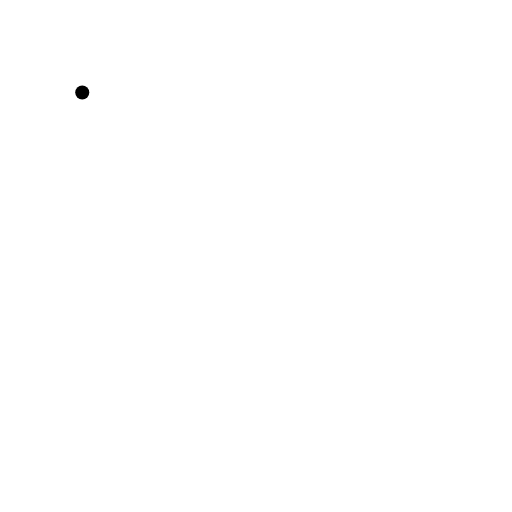
t = 0.00 s
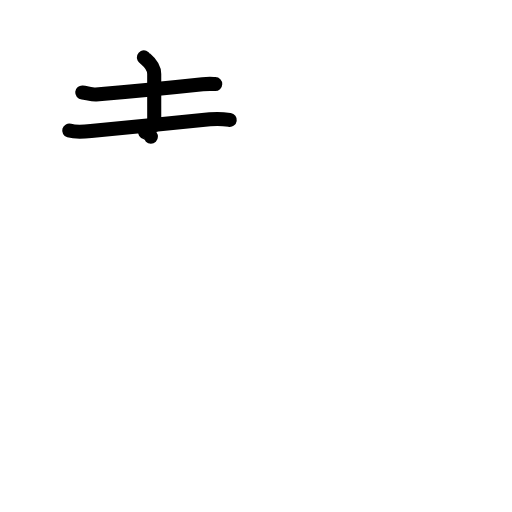
t = 3.38 s
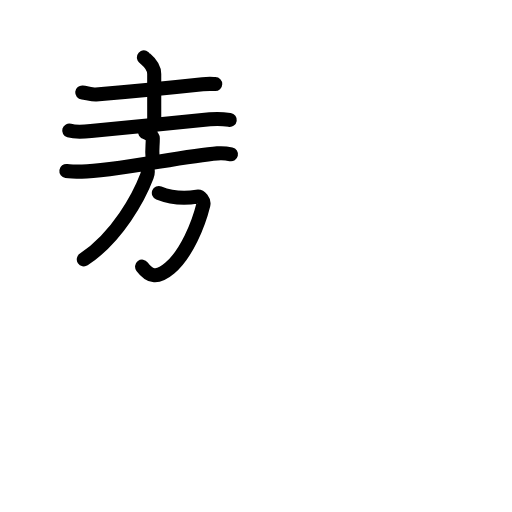
t = 6.88 s
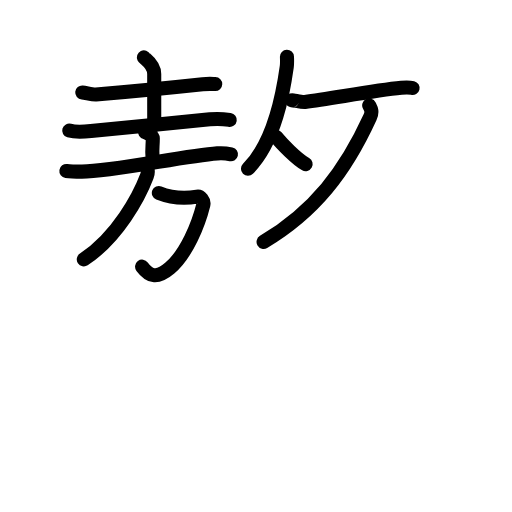
t = 10.13 s
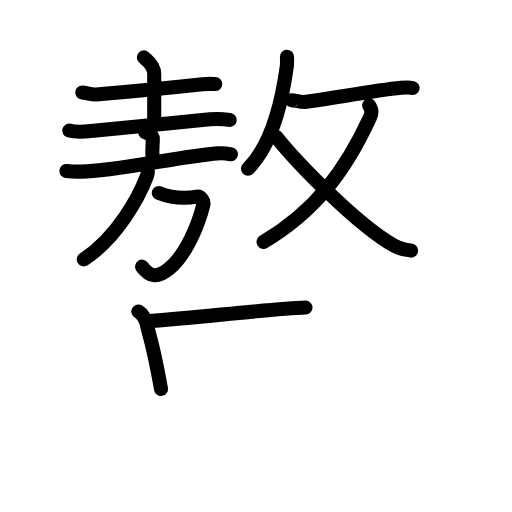
t = 12.25 s
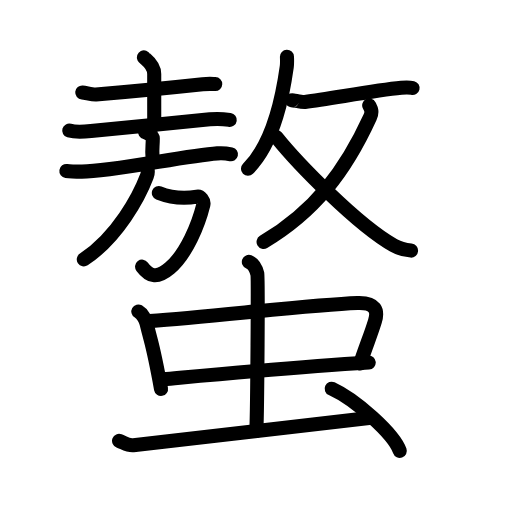
t = 17.00 s

The animated SVG that drew these frames (rendered in a browser with its animation timeline set to each time). Animation: 54 SMIL elements (animate=54); one cycle of 17.00 s.

<?xml version="1.0" encoding="UTF-8"?>
<!--
AniKanjiVG is licensed by CC-BY-SA Paul C. Sommerhoff (https://bitbucket.org/sommerhoff/anikanjivg).
AniKanjiVG uses KanjiVG which is licensed by CC-BY-SA Ulrich Apel (http://kanjivg.tagaini.net).
See also http://creativecommons.org/licenses/by-sa/3.0/
-->
<svg xmlns:kvg='http://kanjivg.tagaini.net' xmlns='http://www.w3.org/2000/svg' width='109' height='109' viewBox='0 0 109 109' style='fill:none;stroke:#000000;stroke-width:3;stroke-linecap:round;stroke-linejoin:round;' id="kvg:kanji_087af"><g id="kvg:087af" kvg:element="螯"><g id="kvg:087af-g1" kvg:element="敖" kvg:position="top"><g id="kvg:087af-g2" kvg:position="left"><g id="kvg:087af-g3" kvg:element="土" kvg:position="top"><path id="kvg:087af-s1" kvg:type="㇐" d="M17.51,19.68c0.77,0.07,2.16,0.5,2.93,0.44c5.86-0.48,15.59-1.42,22.7-2.18c1.26-0.14,2.04-0.07,2.68-0.05"><animate attributeName="d" begin="0.0s" dur="0.3333333333333333s" from="M17.51,19.68C17.51,19.68,17.51,19.68,17.51,19.68" to="M17.51,19.68c0.77,0.07,2.16,0.5,2.93,0.44" />
<animate attributeName="d" begin="0.3333333333333333s" dur="0.3333333333333333s" from="M17.51,19.68c0.77,0.07,2.16,0.5,2.93,0.44c0,0,0,0,0,0,0" to="M17.51,19.68c0.77,0.07,2.16,0.5,2.93,0.44c5.86-0.48,15.59-1.42,22.7-2.18" />
<animate attributeName="d" begin="0.6666666666666666s" dur="0.3333333333333333s" from="M17.51,19.68c0.77,0.07,2.16,0.5,2.93,0.44c5.86-0.48,15.59-1.42,22.7-2.18c0,0,0,0,0,0,0" to="M17.51,19.68c0.77,0.07,2.16,0.5,2.93,0.44c5.86-0.48,15.59-1.42,22.7-2.18c1.26-0.14,2.04-0.07,2.68-0.05" />
</path>
<path id="kvg:087af-s2" kvg:type="㇑a" d="M30.64,12.21c0.15,0.31,2.19,1.42,2.19,3.54c0.02,13.66,0,5.96,0,10.9"><animate attributeName="d" begin="1.0s" dur="0.5s" from="M30.64,12.21C30.64,12.21,30.64,12.21,30.64,12.21" to="M30.64,12.21c0.15,0.31,2.19,1.42,2.19,3.54" />
<animate attributeName="d" begin="1.5s" dur="0.5s" from="M30.64,12.21c0.15,0.31,2.19,1.42,2.19,3.54c0,0,0,0,0,0,0" to="M30.64,12.21c0.15,0.31,2.19,1.42,2.19,3.54c0.02,13.66,0,5.96,0,10.9" />
<animate attributeName="d" begin="0s" dur="1.0s" from="M-100,-100" to="M-100,-100" />
</path>
<path id="kvg:087af-s3" kvg:type="㇐" d="M14.74,27.8c1.21,0.36,3.42,0.24,4.63,0.1c3.81-0.44,19.97-1.9,25.31-2.49c2.01-0.22,3.22-0.03,4.23,0.12"><animate attributeName="d" begin="2.0s" dur="0.3333333333333333s" from="M14.74,27.8C14.74,27.8,14.74,27.8,14.74,27.8" to="M14.74,27.8c1.21,0.36,3.42,0.24,4.63,0.1" />
<animate attributeName="d" begin="2.3333333333333335s" dur="0.3333333333333333s" from="M14.74,27.8c1.21,0.36,3.42,0.24,4.63,0.1c0,0,0,0,0,0,0" to="M14.74,27.8c1.21,0.36,3.42,0.24,4.63,0.1c3.81-0.44,19.97-1.9,25.31-2.49" />
<animate attributeName="d" begin="2.6666666666666665s" dur="0.3333333333333333s" from="M14.74,27.8c1.21,0.36,3.42,0.24,4.63,0.1c3.81-0.44,19.97-1.9,25.31-2.49c0,0,0,0,0,0,0" to="M14.74,27.8c1.21,0.36,3.42,0.24,4.63,0.1c3.81-0.44,19.97-1.9,25.31-2.49c2.01-0.22,3.22-0.03,4.23,0.12" />
<animate attributeName="d" begin="0s" dur="2.0s" from="M-100,-100" to="M-100,-100" />
</path>
</g>
<g id="kvg:087af-g4" kvg:element="放" kvg:part="1" kvg:position="bottom"><g id="kvg:087af-g5" kvg:element="方" kvg:position="left"><g id="kvg:087af-g6" kvg:element="亠" kvg:position="top"><path id="kvg:087af-s4" kvg:type="㇑a" d="M30.89,28.12c0.62,0.16,1.64,0.89,1.64,1.31c0,1.55-0.19,2.44-0.07,3.74"><animate attributeName="d" begin="3.0s" dur="0.5s" from="M30.89,28.12C30.89,28.12,30.89,28.12,30.89,28.12" to="M30.89,28.12c0.62,0.16,1.64,0.89,1.64,1.31" />
<animate attributeName="d" begin="3.5s" dur="0.5s" from="M30.89,28.12c0.62,0.16,1.64,0.89,1.64,1.31c0,0,0,0,0,0,0" to="M30.89,28.12c0.62,0.16,1.64,0.89,1.64,1.31c0,1.55-0.19,2.44-0.07,3.74" />
<animate attributeName="d" begin="0s" dur="3.0s" from="M-100,-100" to="M-100,-100" />
</path>
<path id="kvg:087af-s5" kvg:type="㇐" d="M14.13,36.39c0.82,0.12,2.56,0.14,3.32,0.14c6.53,0,21.64-3.34,28.82-3.88c1.28-0.1,1.94-0.01,2.9,0.2"><animate attributeName="d" begin="4.0s" dur="0.3333333333333333s" from="M14.13,36.39C14.13,36.39,14.13,36.39,14.13,36.39" to="M14.13,36.39c0.82,0.12,2.56,0.14,3.32,0.14" />
<animate attributeName="d" begin="4.333333333333333s" dur="0.3333333333333333s" from="M14.13,36.39c0.82,0.12,2.56,0.14,3.32,0.14c0,0,0,0,0,0,0" to="M14.13,36.39c0.82,0.12,2.56,0.14,3.32,0.14c6.53,0,21.64-3.34,28.82-3.88" />
<animate attributeName="d" begin="4.666666666666667s" dur="0.3333333333333333s" from="M14.13,36.39c0.82,0.12,2.56,0.14,3.32,0.14c6.53,0,21.64-3.34,28.82-3.88c0,0,0,0,0,0,0" to="M14.13,36.39c0.82,0.12,2.56,0.14,3.32,0.14c6.53,0,21.64-3.34,28.82-3.88c1.28-0.1,1.94-0.01,2.9,0.2" />
<animate attributeName="d" begin="0s" dur="4.0s" from="M-100,-100" to="M-100,-100" />
</path>
</g>
<g id="kvg:087af-g7" kvg:position="bottom"><path id="kvg:087af-s6" kvg:type="㇆a" d="M33.82,41.08c1.68,0.67,4.43,1.42,8.15,0.78c0.71-0.12,1.52,0.91,1.32,1.72c-1.04,4.18-3.54,10.43-7.16,13.52c-2.79,2.38-4.39,1.66-5.88-0.33"><animate attributeName="d" begin="5.0s" dur="0.25s" from="M33.82,41.08C33.82,41.08,33.82,41.08,33.82,41.08" to="M33.82,41.08c1.68,0.67,4.43,1.42,8.15,0.78" />
<animate attributeName="d" begin="5.25s" dur="0.25s" from="M33.82,41.08c1.68,0.67,4.43,1.42,8.15,0.78c0,0,0,0,0,0,0" to="M33.82,41.08c1.68,0.67,4.43,1.42,8.15,0.78c0.71-0.12,1.52,0.91,1.32,1.72" />
<animate attributeName="d" begin="5.5s" dur="0.25s" from="M33.82,41.08c1.68,0.67,4.43,1.42,8.15,0.78c0.71-0.12,1.52,0.91,1.32,1.72c0,0,0,0,0,0,0" to="M33.82,41.08c1.68,0.67,4.43,1.42,8.15,0.78c0.71-0.12,1.52,0.91,1.32,1.72c-1.04,4.18-3.54,10.43-7.16,13.52" />
<animate attributeName="d" begin="5.75s" dur="0.25s" from="M33.82,41.08c1.68,0.67,4.43,1.42,8.15,0.78c0.71-0.12,1.52,0.91,1.32,1.72c-1.04,4.18-3.54,10.43-7.16,13.52c0,0,0,0,0,0,0" to="M33.82,41.08c1.68,0.67,4.43,1.42,8.15,0.78c0.71-0.12,1.52,0.91,1.32,1.72c-1.04,4.18-3.54,10.43-7.16,13.52c-2.79,2.38-4.39,1.66-5.88-0.33" />
<animate attributeName="d" begin="0s" dur="5.0s" from="M-100,-100" to="M-100,-100" />
</path>
<path id="kvg:087af-s7" kvg:type="㇒" d="M31.33,35.84c0.2,0.5,0.16,1.09-0.07,1.7c-1.6,4.24-6.22,12.97-13.42,17.69"><animate attributeName="d" begin="6.0s" dur="0.5s" from="M31.33,35.84C31.33,35.84,31.33,35.84,31.33,35.84" to="M31.33,35.84c0.2,0.5,0.16,1.09-0.07,1.7" />
<animate attributeName="d" begin="6.5s" dur="0.5s" from="M31.33,35.84c0.2,0.5,0.16,1.09-0.07,1.7c0,0,0,0,0,0,0" to="M31.33,35.84c0.2,0.5,0.16,1.09-0.07,1.7c-1.6,4.24-6.22,12.97-13.42,17.69" />
<animate attributeName="d" begin="0s" dur="6.0s" from="M-100,-100" to="M-100,-100" />
</path>
</g>
</g>
</g>
</g>
<g id="kvg:087af-g8" kvg:element="放" kvg:part="2" kvg:position="right"><g id="kvg:087af-g9" kvg:element="攴" kvg:variant="true" kvg:original="攵" kvg:position="right"><g id="kvg:087af-g10" kvg:position="top"><path id="kvg:087af-s8" kvg:type="㇒" d="M61.09,12.07c0.02,0.53,0.06,1.38-0.04,2.13c-0.72,5.14-2.43,15.88-8.26,21.72"><animate attributeName="d" begin="7.0s" dur="0.5s" from="M61.09,12.07C61.09,12.07,61.09,12.07,61.09,12.07" to="M61.09,12.07c0.02,0.53,0.06,1.38-0.04,2.13" />
<animate attributeName="d" begin="7.5s" dur="0.5s" from="M61.09,12.07c0.02,0.53,0.06,1.38-0.04,2.13c0,0,0,0,0,0,0" to="M61.09,12.07c0.02,0.53,0.06,1.38-0.04,2.13c-0.72,5.14-2.43,15.88-8.26,21.72" />
<animate attributeName="d" begin="0s" dur="7.0s" from="M-100,-100" to="M-100,-100" />
</path>
<path id="kvg:087af-s9" kvg:type="㇐" d="M62.17,21.37c0.04-0.13,2.03,0.42,2.74,0.33C70.5,21,79.5,19.25,85.44,18.68c1.27-0.12,2.06-0.02,2.39,0.06"><animate attributeName="d" begin="8.0s" dur="0.3333333333333333s" from="M62.17,21.37C62.17,21.37,62.17,21.37,62.17,21.37" to="M62.17,21.37c0.04-0.13,2.03,0.42,2.74,0.33" />
<animate attributeName="d" begin="8.333333333333334s" dur="0.3333333333333333s" from="M62.17,21.37c0.04-0.13,2.03,0.42,2.74,0.33c0,0,0,0,0,0,0" to="M62.17,21.37c0.04-0.13,2.03,0.42,2.74,0.33C70.5,21,79.5,19.25,85.44,18.68" />
<animate attributeName="d" begin="8.666666666666666s" dur="0.3333333333333333s" from="M62.17,21.37c0.04-0.13,2.03,0.42,2.74,0.33C70.5,21,79.5,19.25,85.44,18.68c0,0,0,0,0,0,0" to="M62.17,21.37c0.04-0.13,2.03,0.42,2.74,0.33C70.5,21,79.5,19.25,85.44,18.68c1.27-0.12,2.06-0.02,2.39,0.06" />
<animate attributeName="d" begin="0s" dur="8.0s" from="M-100,-100" to="M-100,-100" />
</path>
</g>
<g id="kvg:087af-g11" kvg:element="乂" kvg:position="bottom"><g id="kvg:087af-g12" kvg:element="丿"><path id="kvg:087af-s10" kvg:type="㇒" d="M78.6,22.43c0.36,0.71,0.75,1.29,0.18,2.53C73.5,36.5,67,45,56.11,51.5"><animate attributeName="d" begin="9.0s" dur="0.5s" from="M78.6,22.43C78.6,22.43,78.6,22.43,78.6,22.43" to="M78.6,22.43c0.36,0.71,0.75,1.29,0.18,2.53" />
<animate attributeName="d" begin="9.5s" dur="0.5s" from="M78.6,22.43c0.36,0.71,0.75,1.29,0.18,2.53c0,0,0,0,0,0,0" to="M78.6,22.43c0.36,0.71,0.75,1.29,0.18,2.53C73.5,36.5,67,45,56.11,51.5" />
<animate attributeName="d" begin="0s" dur="9.0s" from="M-100,-100" to="M-100,-100" />
</path>
</g>
<path id="kvg:087af-s11" kvg:type="㇏" d="M58.82,29.17c4.47,5.58,17.12,18.6,24.98,23.08c1.51,0.86,2.48,1,3.71,1.1"><animate attributeName="d" begin="10.0s" dur="0.5s" from="M58.82,29.17C58.82,29.17,58.82,29.17,58.82,29.17" to="M58.82,29.17c4.47,5.58,17.12,18.6,24.98,23.08" />
<animate attributeName="d" begin="10.5s" dur="0.5s" from="M58.82,29.17c4.47,5.58,17.12,18.6,24.98,23.08c0,0,0,0,0,0,0" to="M58.82,29.17c4.47,5.58,17.12,18.6,24.98,23.08c1.51,0.86,2.48,1,3.71,1.1" />
<animate attributeName="d" begin="0s" dur="10.0s" from="M-100,-100" to="M-100,-100" />
</path>
</g>
</g>
</g>
</g>
<g id="kvg:087af-g13" kvg:element="虫" kvg:position="bottom" kvg:radical="general"><g id="kvg:087af-g14" kvg:element="中"><g id="kvg:087af-g15" kvg:element="口"><path id="kvg:087af-s12" kvg:type="㇑" d="M29.45,66.31c0.92,0.53,1.57,1.85,1.74,2.55c1.24,5.09,1.34,4.29,3.09,13.93"><animate attributeName="d" begin="11.0s" dur="0.5s" from="M29.45,66.31C29.45,66.31,29.45,66.31,29.45,66.31" to="M29.45,66.31c0.92,0.53,1.57,1.85,1.74,2.55" />
<animate attributeName="d" begin="11.5s" dur="0.5s" from="M29.45,66.31c0.92,0.53,1.57,1.85,1.74,2.55c0,0,0,0,0,0,0" to="M29.45,66.31c0.92,0.53,1.57,1.85,1.74,2.55c1.24,5.09,1.34,4.29,3.09,13.93" />
<animate attributeName="d" begin="0s" dur="11.0s" from="M-100,-100" to="M-100,-100" />
</path>
<path id="kvg:087af-s13" kvg:type="㇕b" d="M31.88,68.36c13.97-1.02,34.11-3.45,44.21-3.84c3.94-0.15,4.41,1.68,3.73,3.88c-0.95,3.1-1.86,5.1-3.12,8.97"><animate attributeName="d" begin="12.0s" dur="0.3333333333333333s" from="M31.88,68.36C31.88,68.36,31.88,68.36,31.88,68.36" to="M31.88,68.36c13.97-1.02,34.11-3.45,44.21-3.84" />
<animate attributeName="d" begin="12.333333333333334s" dur="0.3333333333333333s" from="M31.88,68.36c13.97-1.02,34.11-3.45,44.21-3.84c0,0,0,0,0,0,0" to="M31.88,68.36c13.97-1.02,34.11-3.45,44.21-3.84c3.94-0.15,4.41,1.68,3.73,3.88" />
<animate attributeName="d" begin="12.666666666666666s" dur="0.3333333333333333s" from="M31.88,68.36c13.97-1.02,34.11-3.45,44.21-3.84c3.94-0.15,4.41,1.68,3.73,3.88c0,0,0,0,0,0,0" to="M31.88,68.36c13.97-1.02,34.11-3.45,44.21-3.84c3.94-0.15,4.41,1.68,3.73,3.88c-0.95,3.1-1.86,5.1-3.12,8.97" />
<animate attributeName="d" begin="0s" dur="12.0s" from="M-100,-100" to="M-100,-100" />
</path>
<path id="kvg:087af-s14" kvg:type="㇐b" d="M34.8,80.74c11.24-1.02,27.98-2.6,43.7-3.56"><animate attributeName="d" begin="13.0s" dur="1.0s" from="M34.8,80.74C34.8,80.74,34.8,80.74,34.8,80.74" to="M34.8,80.74c11.24-1.02,27.98-2.6,43.7-3.56" />
<animate attributeName="d" begin="0s" dur="13.0s" from="M-100,-100" to="M-100,-100" />
</path>
</g>
<g id="kvg:087af-g16" kvg:element="丨"><path id="kvg:087af-s15" kvg:type="㇑a" d="M52.98,55.75c1,0.39,1.6,1.75,1.8,2.52c0.2,0.78,0,28.59-0.2,33.44"><animate attributeName="d" begin="14.0s" dur="0.5s" from="M52.98,55.75C52.98,55.75,52.98,55.75,52.98,55.75" to="M52.98,55.75c1,0.39,1.6,1.75,1.8,2.52" />
<animate attributeName="d" begin="14.5s" dur="0.5s" from="M52.98,55.75c1,0.39,1.6,1.75,1.8,2.52c0,0,0,0,0,0,0" to="M52.98,55.75c1,0.39,1.6,1.75,1.8,2.52c0.2,0.78,0,28.59-0.2,33.44" />
<animate attributeName="d" begin="0s" dur="14.0s" from="M-100,-100" to="M-100,-100" />
</path>
</g>
</g>
<path id="kvg:087af-s16" kvg:type="㇀" d="M25.35,93.85c1.17,0.46,1.87,1.04,3.04,0.92s43.39-4.91,50.63-5.83"><animate attributeName="d" begin="15.0s" dur="1.0s" from="M25.35,93.85C25.35,93.85,25.35,93.85,25.35,93.85" to="M25.35,93.85c1.17,0.46,1.87,1.04,3.04,0.92s43.39-4.91,50.63-5.83" />
<animate attributeName="d" begin="0s" dur="15.0s" from="M-100,-100" to="M-100,-100" />
</path>
<path id="kvg:087af-s17" kvg:type="㇔" d="M70.61,82.75c5.12,2.34,13.22,9.6,14.5,13.24"><animate attributeName="d" begin="16.0s" dur="1.0s" from="M70.61,82.75C70.61,82.75,70.61,82.75,70.61,82.75" to="M70.61,82.75c5.12,2.34,13.22,9.6,14.5,13.24" />
<animate attributeName="d" begin="0s" dur="16.0s" from="M-100,-100" to="M-100,-100" />
</path>
</g>
</g>
</svg>
